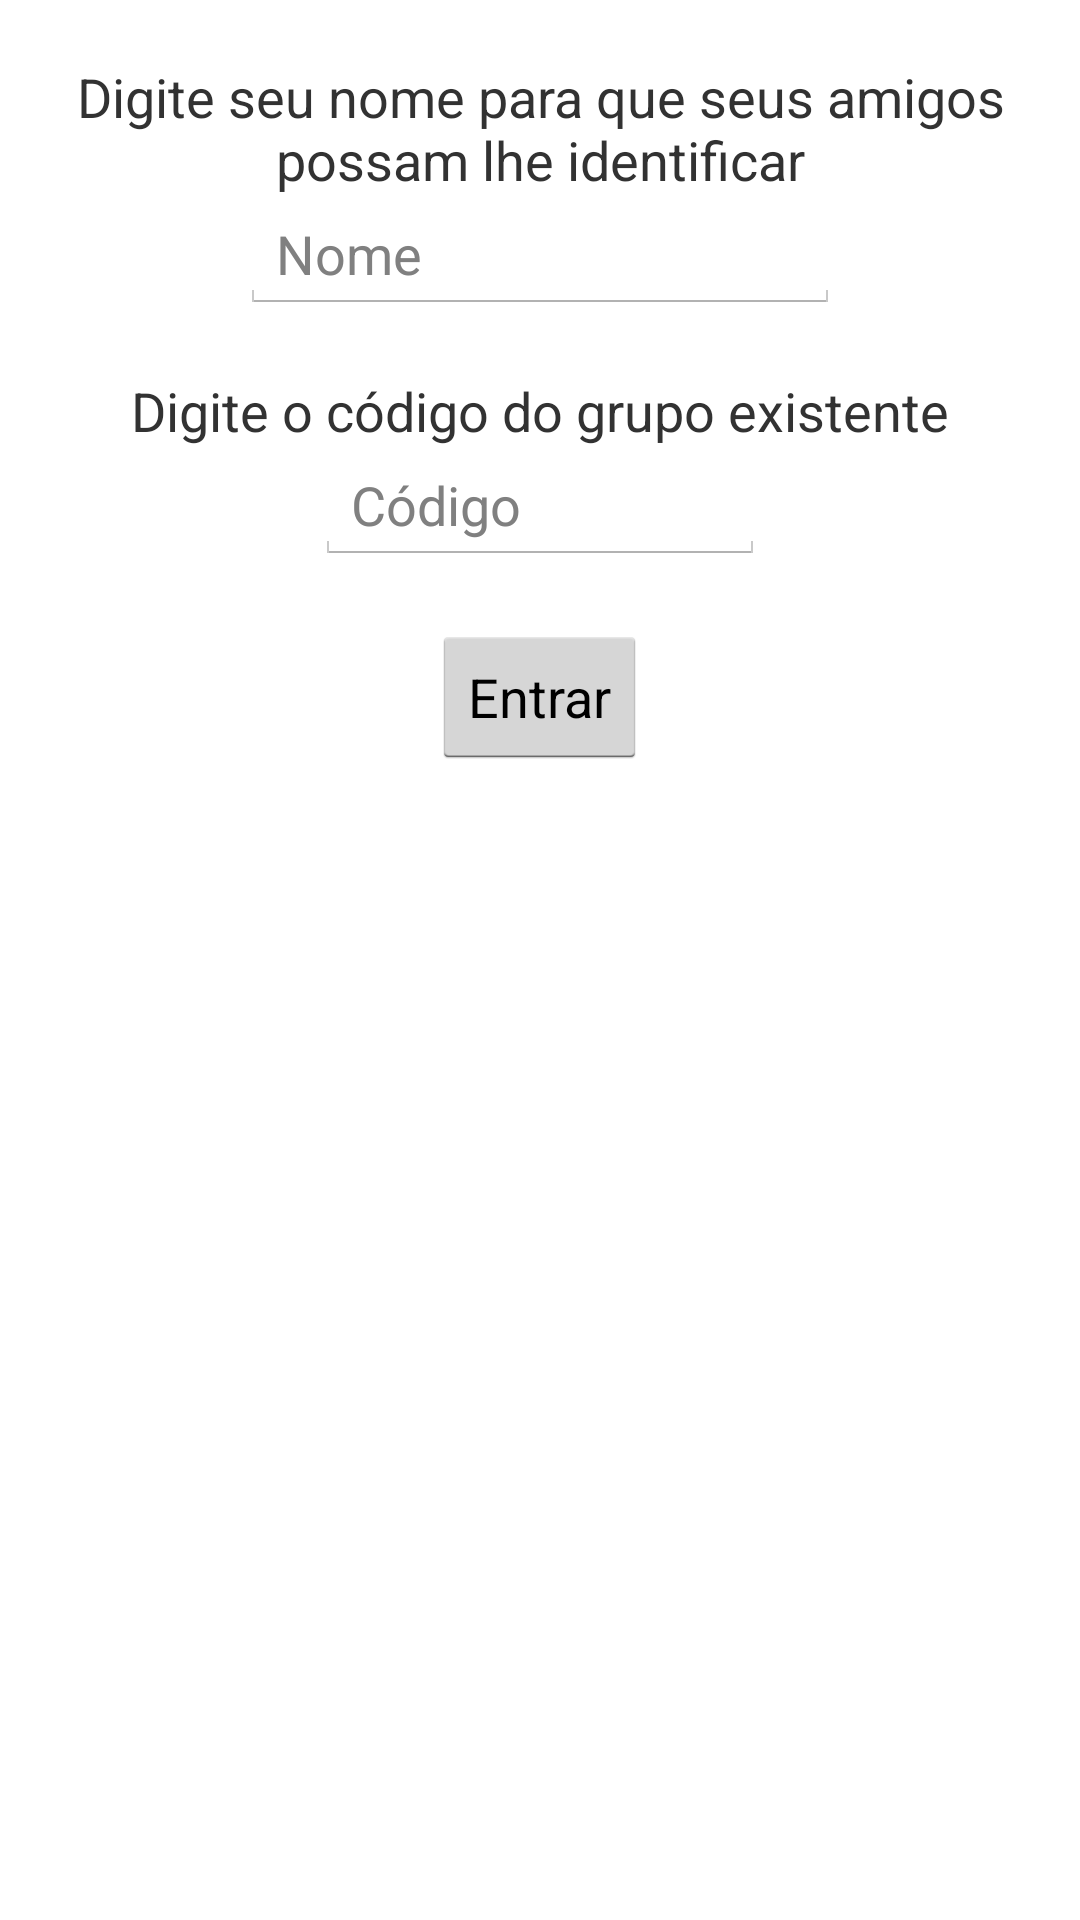

Produce the Android XML layout that renders to this screen, including the resource entries it uses.
<!-- AndroidManifest.xml: application theme android:Theme.Holo.Light -->
<!-- res/layout/join_group.xml -->
<?xml version="1.0" encoding="utf-8"?>
<LinearLayout xmlns:android="http://schemas.android.com/apk/res/android"
    android:orientation="vertical"
    android:layout_width="match_parent"
    android:layout_height="match_parent">

    <Space
        android:layout_width="fill_parent"
        android:layout_height="20dp" />

    <TextView
        android:layout_width="wrap_content"
        android:layout_height="wrap_content"
        android:text="@string/new_group_message"
        android:layout_gravity="center"
        android:textSize="18dp"
        android:gravity="center_horizontal" />

    <EditText
        android:layout_width="200dp"
        android:layout_height="wrap_content"
        android:id="@+id/userNameInput"
        android:layout_gravity="center"
        android:hint="@string/name_hint" />

    <Space
        android:layout_width="fill_parent"
        android:layout_height="20dp" />

    <TextView
        android:layout_width="wrap_content"
        android:layout_height="wrap_content"
        android:text="@string/enter_group_password_message"
        android:layout_gravity="center"
        android:textSize="18dp"
        android:gravity="center_horizontal" />

    <EditText
        android:layout_width="150dp"
        android:layout_height="wrap_content"
        android:id="@+id/groupPasswordInput"
        android:layout_gravity="center"
        android:hint="@string/group_password_hint" />

    <Space
        android:layout_width="fill_parent"
        android:layout_height="20dp"
        android:id="@+id/space" />

    <Button
        android:onClick="joinGroupClick"
        android:layout_width="wrap_content"
        android:layout_height="wrap_content"
        android:text="@string/join_group_with_password_button"
        android:layout_gravity="center" />

</LinearLayout>
<!-- resources referenced by this layout -->
<resources>
  <string name="enter_group_password_message">Digite o código do grupo existente</string>
  <string name="group_password_hint">Código</string>
  <string name="join_group_with_password_button">Entrar</string>
  <string name="name_hint">Nome</string>
  <string name="new_group_message">Digite seu nome para que seus amigos possam lhe identificar</string>
</resources>
